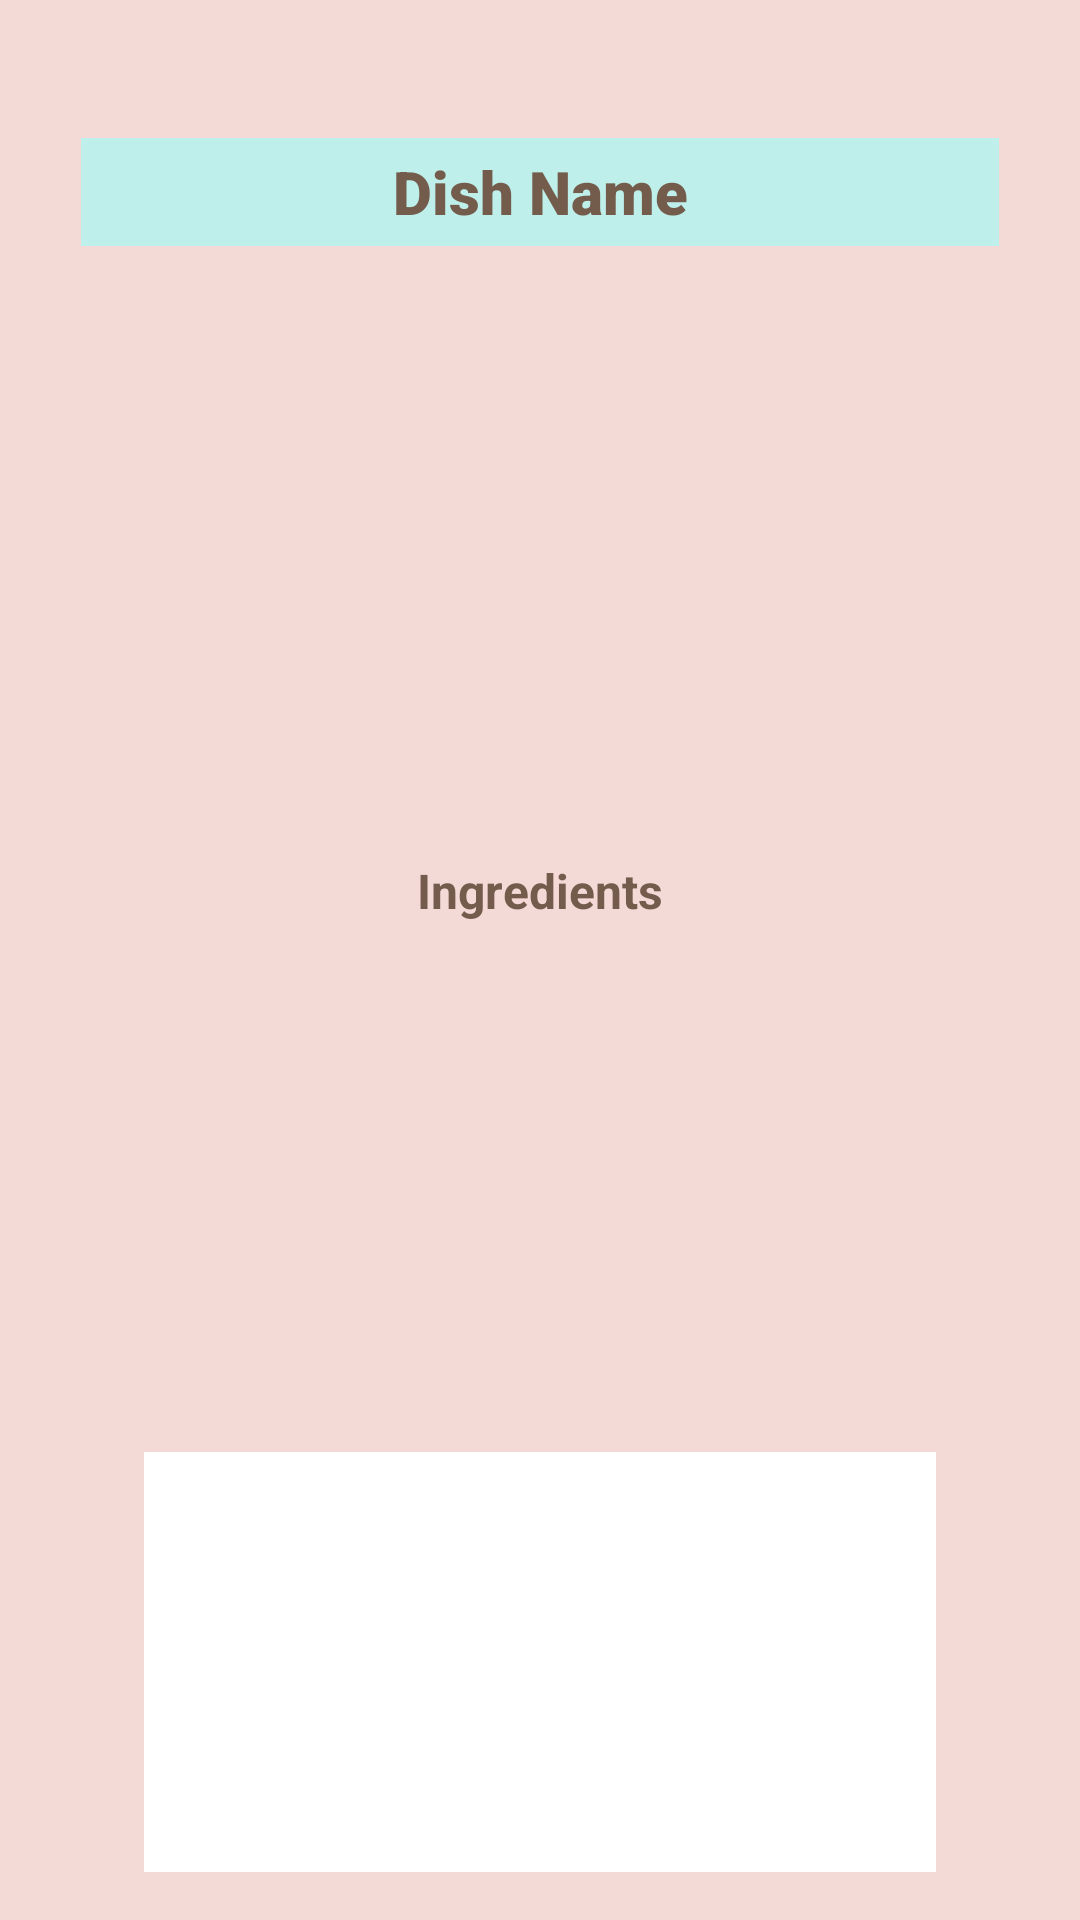

Reconstruct the res/layout file that produces this screen, plus the resources it refers to.
<!-- AndroidManifest.xml: application theme Theme.EasyChef -->
<!-- res/layout/fragment_activity_recipe_page.xml -->
<?xml version="1.0" encoding="utf-8"?>
<androidx.constraintlayout.widget.ConstraintLayout xmlns:android="http://schemas.android.com/apk/res/android"
    xmlns:app="http://schemas.android.com/apk/res-auto"
    xmlns:tools="http://schemas.android.com/tools"
    android:layout_width="match_parent"
    android:layout_height="match_parent"
    android:background="@color/LightRose"
    android:padding="16dp"
    tools:context=".CartFragment">

    <TextView
        android:id="@+id/textView2"
        android:layout_width="306dp"
        android:layout_height="36dp"
        android:layout_gravity="center_horizontal"
        android:layout_marginTop="30dp"
        android:background="@color/LightMint"
        android:fontFamily="sans-serif-black"
        android:gravity="center"
        android:text="Dish Name"
        android:textColor="@color/Brown"
        android:textSize="20sp"
        android:textStyle="bold"
        app:layout_constraintEnd_toEndOf="parent"
        app:layout_constraintStart_toStartOf="parent"
        app:layout_constraintTop_toTopOf="parent" />

    <ImageView
        android:id="@+id/imageView"
        android:layout_width="156dp"
        android:layout_height="156dp"
        android:layout_marginTop="32dp"
        app:layout_constraintEnd_toEndOf="parent"
        app:layout_constraintHorizontal_bias="0.5"
        app:layout_constraintStart_toStartOf="parent"
        app:layout_constraintTop_toBottomOf="@id/textView2"
        tools:layout_editor_absoluteY="16dp"
        tools:srcCompat="@tools:sample/avatars" />
    <TextView
        android:id="@+id/textView"
        android:layout_width="wrap_content"
        android:layout_height="wrap_content"
        android:layout_marginTop="16dp"
        android:text="@string/ingredients"
        android:textColor="@color/Brown"
        android:textSize="16sp"
        android:textStyle="bold"
        app:layout_constraintEnd_toEndOf="parent"
        app:layout_constraintStart_toStartOf="parent"
        app:layout_constraintTop_toBottomOf="@id/imageView" />

    <androidx.recyclerview.widget.RecyclerView
        android:id="@+id/recyclerView"
        android:layout_width="153dp"
        android:layout_height="178dp"
        android:layout_marginStart="112dp"
        android:layout_marginTop="8dp"
        app:layout_constraintEnd_toEndOf="parent"
        app:layout_constraintHorizontal_bias="0.0"
        app:layout_constraintStart_toStartOf="parent"
        app:layout_constraintTop_toBottomOf="@id/textView" />

    <ScrollView
        android:id="@+id/instruction"
        android:layout_width="0dp"
        android:layout_height="wrap_content"
        android:layout_marginHorizontal="32dp"
        android:background="@color/white"
        android:gravity="center"
        android:hint="@string/add_instruction"
        android:minHeight="150dp"
        android:textColor="@color/Brown"
        app:layout_constraintBottom_toBottomOf="parent"
        app:layout_constraintEnd_toEndOf="parent"
        app:layout_constraintStart_toStartOf="parent"
        app:layout_constraintTop_toBottomOf="@+id/recyclerView" />
</androidx.constraintlayout.widget.ConstraintLayout>

<!-- resources referenced by this layout -->
<resources>
  <color name="Brown">#745C4C</color>
  <color name="LightMint">#BFEFEA</color>
  <color name="LightRose">#F4DAD7</color>
  <color name="white">#FFFFFFFF</color>
  <string name="add_instruction">Add instruction</string>
  <string name="dish_name_fragment">Dish name</string>
  <string name="ingredients">Ingredients</string>
  <style name="Theme.EasyChef" parent="Theme.MaterialComponents.DayNight.DarkActionBar">
          
          <item name="colorPrimary">@color/Rose</item>
          <item name="colorPrimaryVariant">@color/LightRose</item>
          <item name="colorOnPrimary">@color/white</item>
          
          <item name="colorSecondary">@color/Mint</item>
          <item name="colorSecondaryVariant">@color/LightMint</item>
          <item name="colorOnSecondary">@color/Brown</item>
          
          <item name="android:statusBarColor" tools:targetApi="l">?attr/colorPrimaryVariant</item>
          
      </style>
  <color name="Rose">#F39C94</color>
  <color name="Mint">#2BEFD8</color>
</resources>
